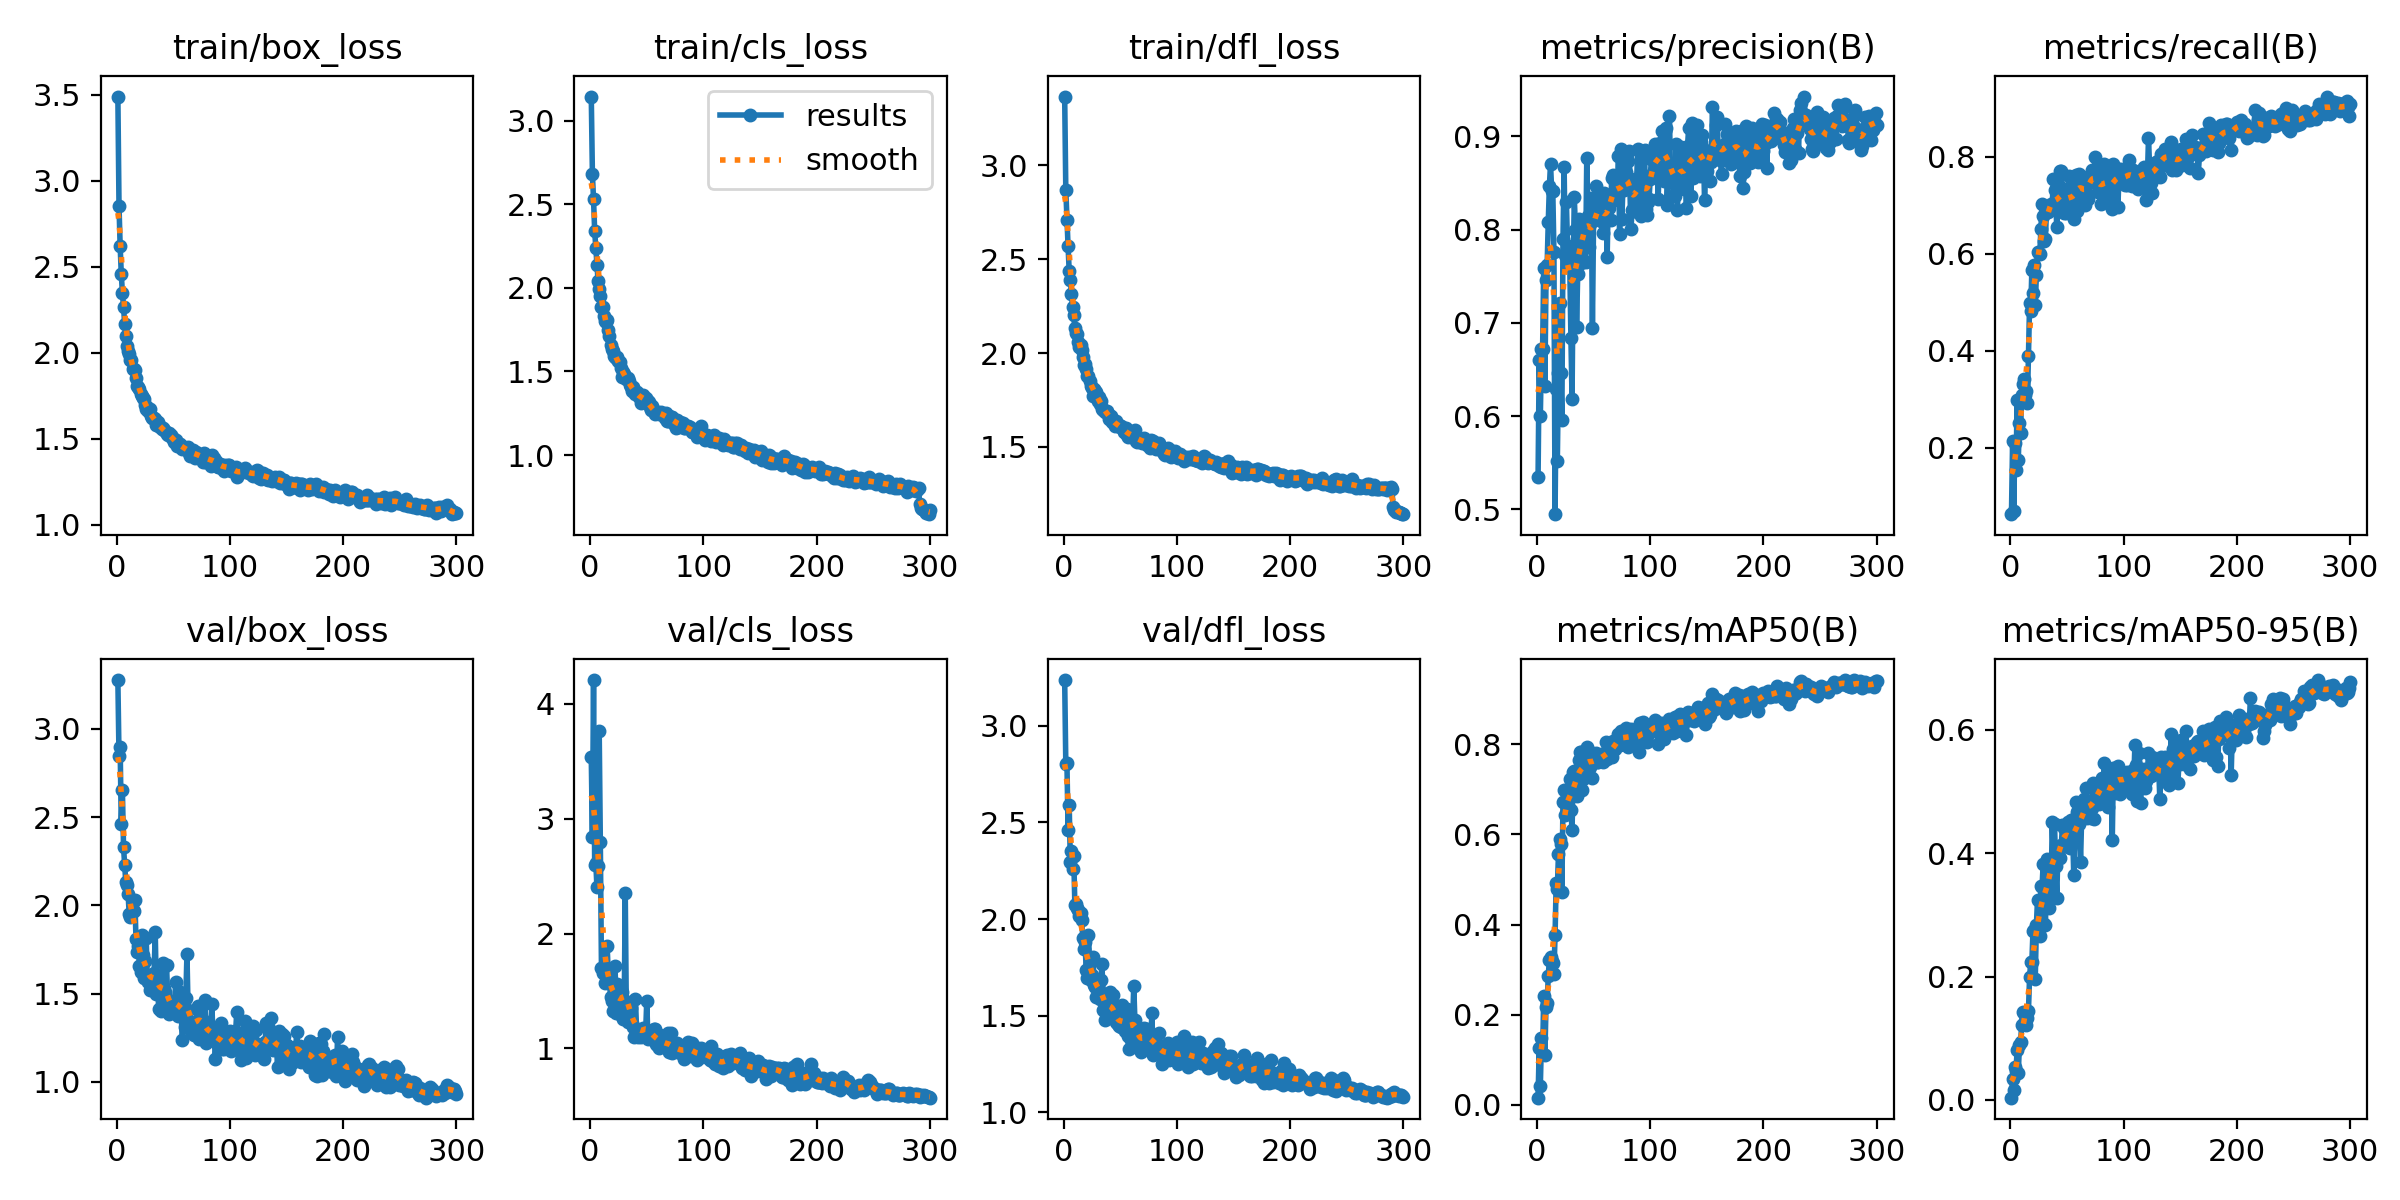

The table this chart was drawn from, first rows:
epoch, time, train/box_loss, train/cls_loss, train/dfl_loss, metrics/precision(B), metrics/recall(B), metrics/mAP50(B), metrics/mAP50-95(B), val/box_loss, val/cls_loss, val/dfl_loss, lr/pg0, lr/pg1, lr/pg2
1, 46.89, 3.49, 3.144, 3.367, 0.5349, 0.0625, 0.01604, 0.00364, 3.277, 3.535, 3.236, 0.07021, 0.00331, 0.00331
2, 66.41, 2.853, 2.679, 2.868, 0.6605, 0.2132, 0.1251, 0.03334, 2.845, 2.84, 2.804, 0.04019, 0.006624, 0.006624
3, 85.69, 2.623, 2.529, 2.711, 0.6001, 0.0692, 0.04196, 0.0164, 2.901, 4.208, 2.808, 0.01015, 0.009917, 0.009917
4, 104.9, 2.46, 2.34, 2.569, 0.6718, 0.2098, 0.1493, 0.05392, 2.46, 2.598, 2.46, 0.00991, 0.00991, 0.00991
5, 124.2, 2.348, 2.237, 2.435, 0.6721, 0.154, 0.1135, 0.04694, 2.652, 2.618, 2.589, 0.00988, 0.00988, 0.00988
6, 143.7, 2.265, 2.137, 2.387, 0.759, 0.2974, 0.2413, 0.08131, 2.33, 2.407, 2.295, 0.00985, 0.00985, 0.00985
7, 163.4, 2.169, 2.041, 2.315, 0.6327, 0.1741, 0.111, 0.04319, 2.23, 2.585, 2.35, 0.00982, 0.00982, 0.00982
8, 183.3, 2.1, 1.992, 2.244, 0.7459, 0.25, 0.2181, 0.08829, 2.13, 3.763, 2.258, 0.00979, 0.00979, 0.00979
9, 203.3, 2.04, 1.949, 2.202, 0.7619, 0.2299, 0.225, 0.09353, 2.117, 2.793, 2.324, 0.00976, 0.00976, 0.00976
10, 223.7, 2.011, 1.886, 2.133, 0.8079, 0.308, 0.2868, 0.1211, 2.067, 1.7, 2.072, 0.00973, 0.00973, 0.00973
11, 244, 1.992, 1.884, 2.106, 0.8467, 0.3304, 0.3217, 0.1431, 1.953, 1.653, 2.077, 0.0097, 0.0097, 0.0097
12, 264.1, 1.958, 1.833, 2.1, 0.8704, 0.3415, 0.3284, 0.1416, 1.934, 1.703, 2.059, 0.00967, 0.00967, 0.00967
13, 284.4, 1.958, 1.802, 2.062, 0.8416, 0.308, 0.3192, 0.1282, 1.953, 1.574, 2.047, 0.00964, 0.00964, 0.00964
14, 305.5, 1.903, 1.793, 2.031, 0.841, 0.317, 0.3146, 0.1223, 1.975, 1.673, 2.015, 0.00961, 0.00961, 0.00961
15, 326.9, 1.905, 1.808, 2.041, 0.7754, 0.2928, 0.2912, 0.1332, 1.97, 1.895, 2.033, 0.00958, 0.00958, 0.00958
16, 348.2, 1.901, 1.751, 2.014, 0.4948, 0.3891, 0.3762, 0.1447, 2.033, 1.653, 1.994, 0.00955, 0.00955, 0.00955
17, 370.3, 1.852, 1.71, 1.981, 0.6292, 0.4974, 0.4928, 0.1999, 1.809, 1.642, 1.903, 0.00952, 0.00952, 0.00952
18, 391.3, 1.806, 1.656, 1.936, 0.5517, 0.4821, 0.4778, 0.2229, 1.736, 1.444, 1.848, 0.00949, 0.00949, 0.00949
19, 412.2, 1.8, 1.632, 1.943, 0.646, 0.5657, 0.5568, 0.2241, 1.769, 1.417, 1.881, 0.00946, 0.00946, 0.00946
20, 434.3, 1.789, 1.622, 1.917, 0.7214, 0.5196, 0.5897, 0.2736, 1.659, 1.327, 1.736, 0.00943, 0.00943, 0.00943
21, 456.6, 1.76, 1.593, 1.879, 0.6458, 0.5765, 0.5789, 0.2753, 1.625, 1.516, 1.694, 0.0094, 0.0094, 0.0094
22, 478.8, 1.748, 1.584, 1.875, 0.5954, 0.4939, 0.4728, 0.1965, 1.834, 1.719, 1.916, 0.00937, 0.00937, 0.00937
23, 501.1, 1.74, 1.58, 1.851, 0.7897, 0.557, 0.6713, 0.2833, 1.717, 1.309, 1.772, 0.00934, 0.00934, 0.00934
24, 523.1, 1.73, 1.584, 1.823, 0.8665, 0.6036, 0.6976, 0.3249, 1.591, 1.561, 1.684, 0.00931, 0.00931, 0.00931
25, 544.4, 1.697, 1.565, 1.812, 0.7724, 0.6014, 0.644, 0.2774, 1.683, 1.375, 1.71, 0.00928, 0.00928, 0.00928
26, 566.4, 1.673, 1.557, 1.774, 0.8298, 0.6002, 0.6726, 0.2661, 1.817, 1.428, 1.805, 0.00925, 0.00925, 0.00925
27, 588.2, 1.683, 1.521, 1.806, 0.782, 0.652, 0.6953, 0.3472, 1.586, 1.29, 1.66, 0.00922, 0.00922, 0.00922
28, 609.8, 1.66, 1.467, 1.8, 0.7662, 0.7031, 0.6951, 0.3457, 1.567, 1.495, 1.647, 0.00919, 0.00919, 0.00919
29, 631.3, 1.673, 1.495, 1.791, 0.7607, 0.6775, 0.7217, 0.3825, 1.522, 1.253, 1.599, 0.00916, 0.00916, 0.00916
30, 653.7, 1.631, 1.487, 1.745, 0.6842, 0.6273, 0.6531, 0.2853, 1.557, 1.266, 1.649, 0.00913, 0.00913, 0.00913
31, 675.4, 1.622, 1.467, 1.768, 0.6185, 0.6308, 0.6091, 0.2834, 1.552, 2.353, 1.632, 0.0091, 0.0091, 0.0091
32, 697, 1.621, 1.453, 1.728, 0.7577, 0.6971, 0.7376, 0.3903, 1.549, 1.276, 1.586, 0.00907, 0.00907, 0.00907
33, 718.6, 1.622, 1.458, 1.745, 0.8344, 0.6869, 0.7399, 0.3575, 1.619, 1.232, 1.685, 0.00904, 0.00904, 0.00904
34, 740, 1.614, 1.442, 1.701, 0.7995, 0.6907, 0.7375, 0.3107, 1.847, 1.265, 1.766, 0.00901, 0.00901, 0.00901
35, 761, 1.58, 1.421, 1.699, 0.6956, 0.6978, 0.684, 0.3861, 1.499, 1.407, 1.532, 0.00898, 0.00898, 0.00898
36, 783.1, 1.599, 1.407, 1.696, 0.7523, 0.7036, 0.7036, 0.3383, 1.599, 1.349, 1.566, 0.00895, 0.00895, 0.00895
37, 805, 1.576, 1.381, 1.686, 0.8118, 0.7, 0.7656, 0.451, 1.415, 1.222, 1.476, 0.00892, 0.00892, 0.00892
38, 827.4, 1.569, 1.41, 1.689, 0.7856, 0.7543, 0.7822, 0.3882, 1.577, 1.183, 1.518, 0.00889, 0.00889, 0.00889
39, 849.6, 1.568, 1.385, 1.676, 0.7643, 0.7324, 0.7827, 0.4477, 1.4, 1.103, 1.509, 0.00886, 0.00886, 0.00886
40, 871.9, 1.556, 1.362, 1.651, 0.7827, 0.7125, 0.6985, 0.3801, 1.496, 1.434, 1.544, 0.00883, 0.00883, 0.00883
41, 894.3, 1.561, 1.375, 1.664, 0.8042, 0.6548, 0.7227, 0.3268, 1.675, 1.161, 1.625, 0.0088, 0.0088, 0.0088
42, 916.2, 1.549, 1.36, 1.664, 0.8037, 0.6933, 0.7564, 0.4047, 1.53, 1.101, 1.549, 0.00877, 0.00877, 0.00877
43, 937.7, 1.548, 1.345, 1.633, 0.7657, 0.6955, 0.733, 0.4058, 1.507, 1.165, 1.563, 0.00874, 0.00874, 0.00874
44, 959.1, 1.529, 1.356, 1.63, 0.8766, 0.7701, 0.7936, 0.3929, 1.66, 1.155, 1.609, 0.00871, 0.00871, 0.00871
45, 981.9, 1.521, 1.314, 1.609, 0.8145, 0.7704, 0.7869, 0.4126, 1.465, 1.096, 1.501, 0.00868, 0.00868, 0.00868
46, 1004, 1.535, 1.351, 1.636, 0.7813, 0.7352, 0.7686, 0.445, 1.382, 1.111, 1.466, 0.00865, 0.00865, 0.00865
47, 1026, 1.52, 1.359, 1.623, 0.8061, 0.6838, 0.7489, 0.4411, 1.394, 1.177, 1.461, 0.00862, 0.00862, 0.00862
48, 1049, 1.519, 1.341, 1.612, 0.8343, 0.6962, 0.7631, 0.4415, 1.4, 1.171, 1.457, 0.00859, 0.00859, 0.00859
49, 1071, 1.505, 1.339, 1.615, 0.6939, 0.685, 0.7245, 0.4192, 1.443, 1.134, 1.447, 0.00856, 0.00856, 0.00856
50, 1093, 1.504, 1.311, 1.606, 0.8102, 0.723, 0.7651, 0.4286, 1.409, 1.416, 1.486, 0.00853, 0.00853, 0.00853
51, 1115, 1.482, 1.325, 1.614, 0.8322, 0.7108, 0.7786, 0.4513, 1.419, 1.083, 1.44, 0.0085, 0.0085, 0.0085
52, 1137, 1.49, 1.316, 1.608, 0.847, 0.7614, 0.7813, 0.4106, 1.568, 1.136, 1.555, 0.00847, 0.00847, 0.00847
53, 1159, 1.458, 1.286, 1.578, 0.8231, 0.7124, 0.7601, 0.4087, 1.424, 1.135, 1.454, 0.00844, 0.00844, 0.00844
54, 1182, 1.465, 1.269, 1.581, 0.8146, 0.6973, 0.7605, 0.4535, 1.371, 1.102, 1.419, 0.00841, 0.00841, 0.00841
55, 1204, 1.473, 1.294, 1.603, 0.8319, 0.7232, 0.7745, 0.4345, 1.494, 1.08, 1.509, 0.00838, 0.00838, 0.00838
56, 1226, 1.47, 1.262, 1.562, 0.8314, 0.6727, 0.768, 0.3646, 1.508, 1.172, 1.537, 0.00835, 0.00835, 0.00835
57, 1248, 1.452, 1.247, 1.555, 0.8092, 0.7374, 0.7646, 0.4212, 1.378, 1.167, 1.397, 0.00832, 0.00832, 0.00832
58, 1271, 1.442, 1.252, 1.575, 0.7966, 0.7633, 0.7599, 0.4827, 1.236, 1.042, 1.33, 0.00829, 0.00829, 0.00829
59, 1293, 1.453, 1.253, 1.575, 0.8391, 0.6877, 0.7795, 0.4663, 1.453, 1.031, 1.472, 0.00826, 0.00826, 0.00826
60, 1316, 1.442, 1.257, 1.558, 0.8103, 0.7536, 0.7716, 0.4696, 1.309, 1.106, 1.377, 0.00823, 0.00823, 0.00823
... 240 more rows
